Labelled photos from "label_template", an image-classification folder in YLTsai0609/Missing_Semester_of_Your_CS_Education. The possible labels are: hook empty, hook with ground rod, light turned off, light turned on.

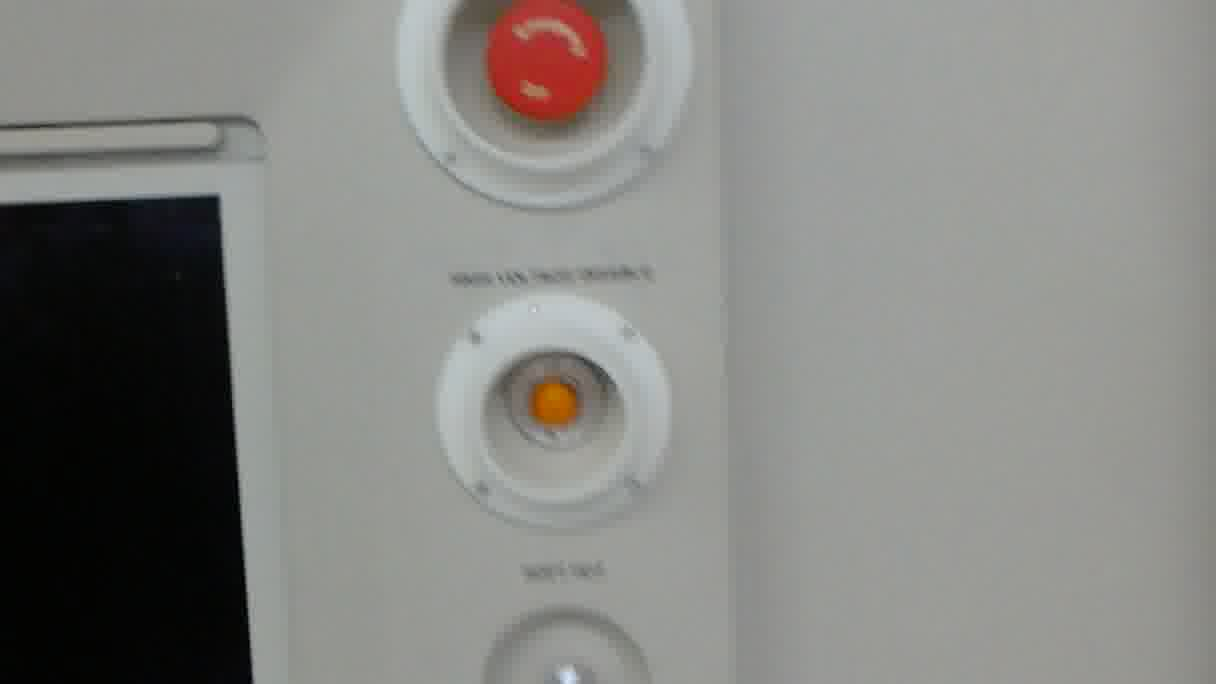
Label: light turned off

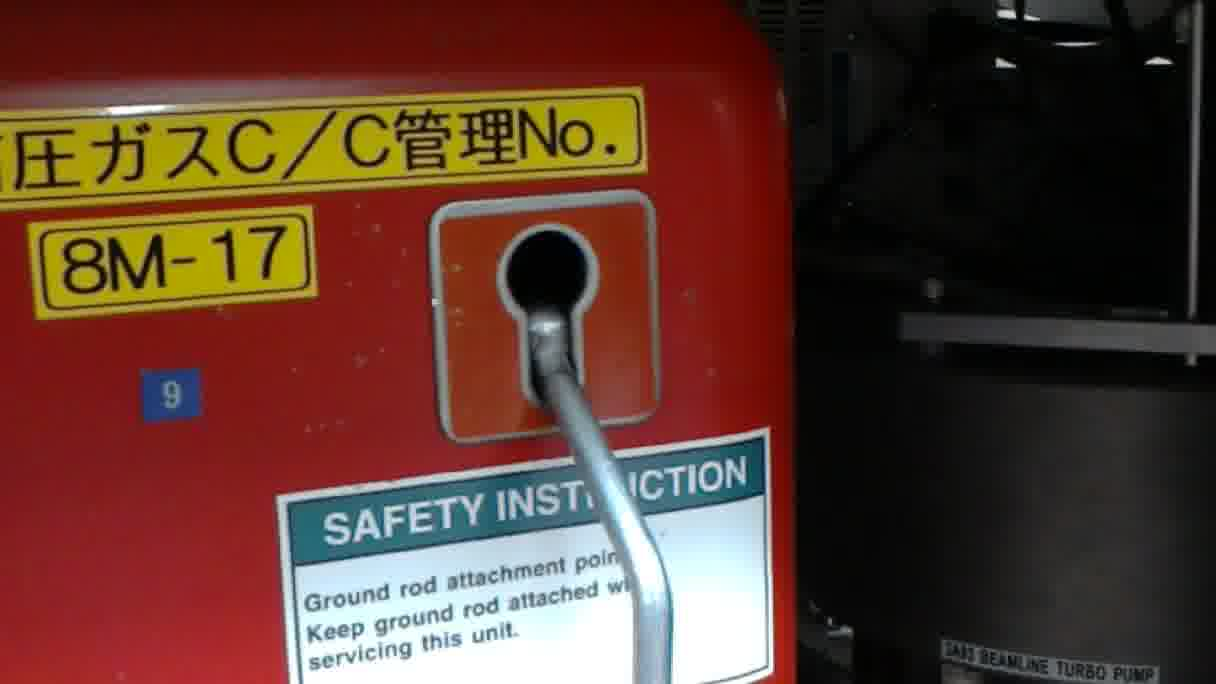
Label: hook with ground rod

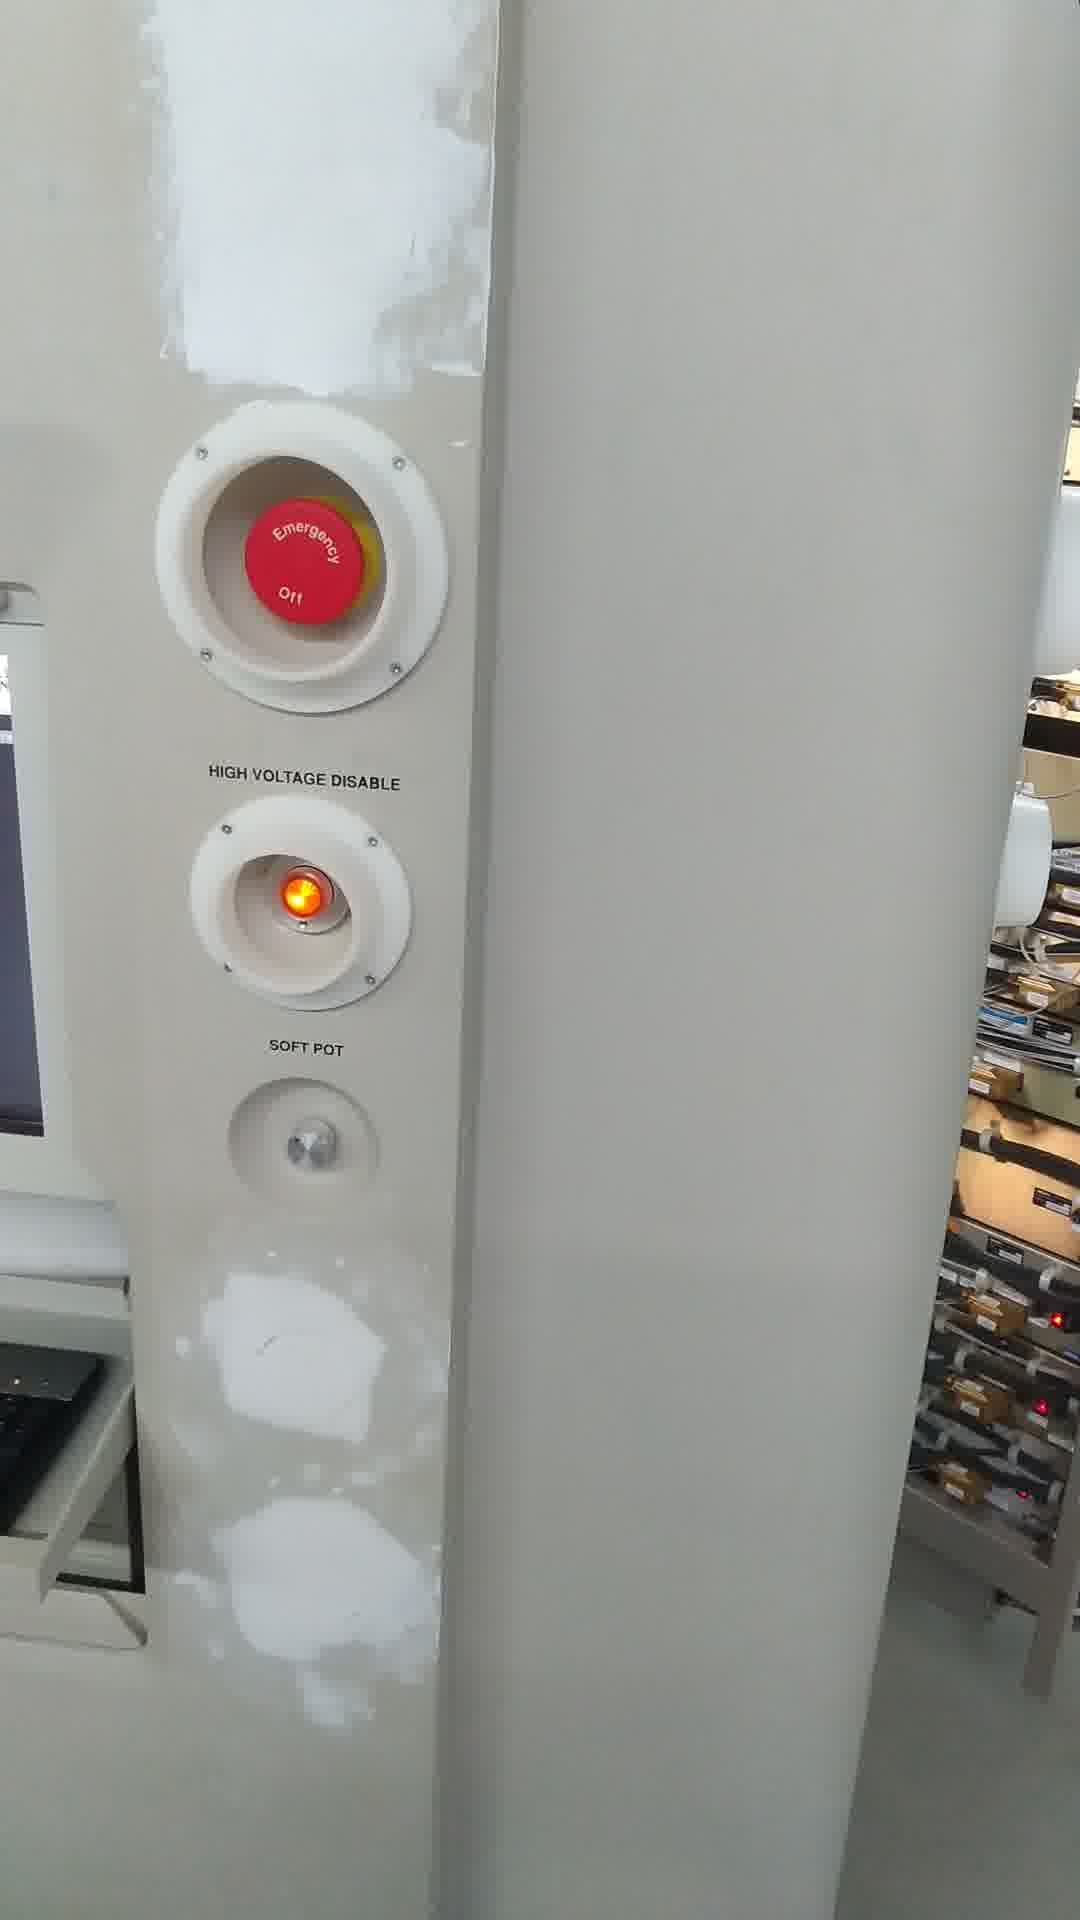
Label: light turned on

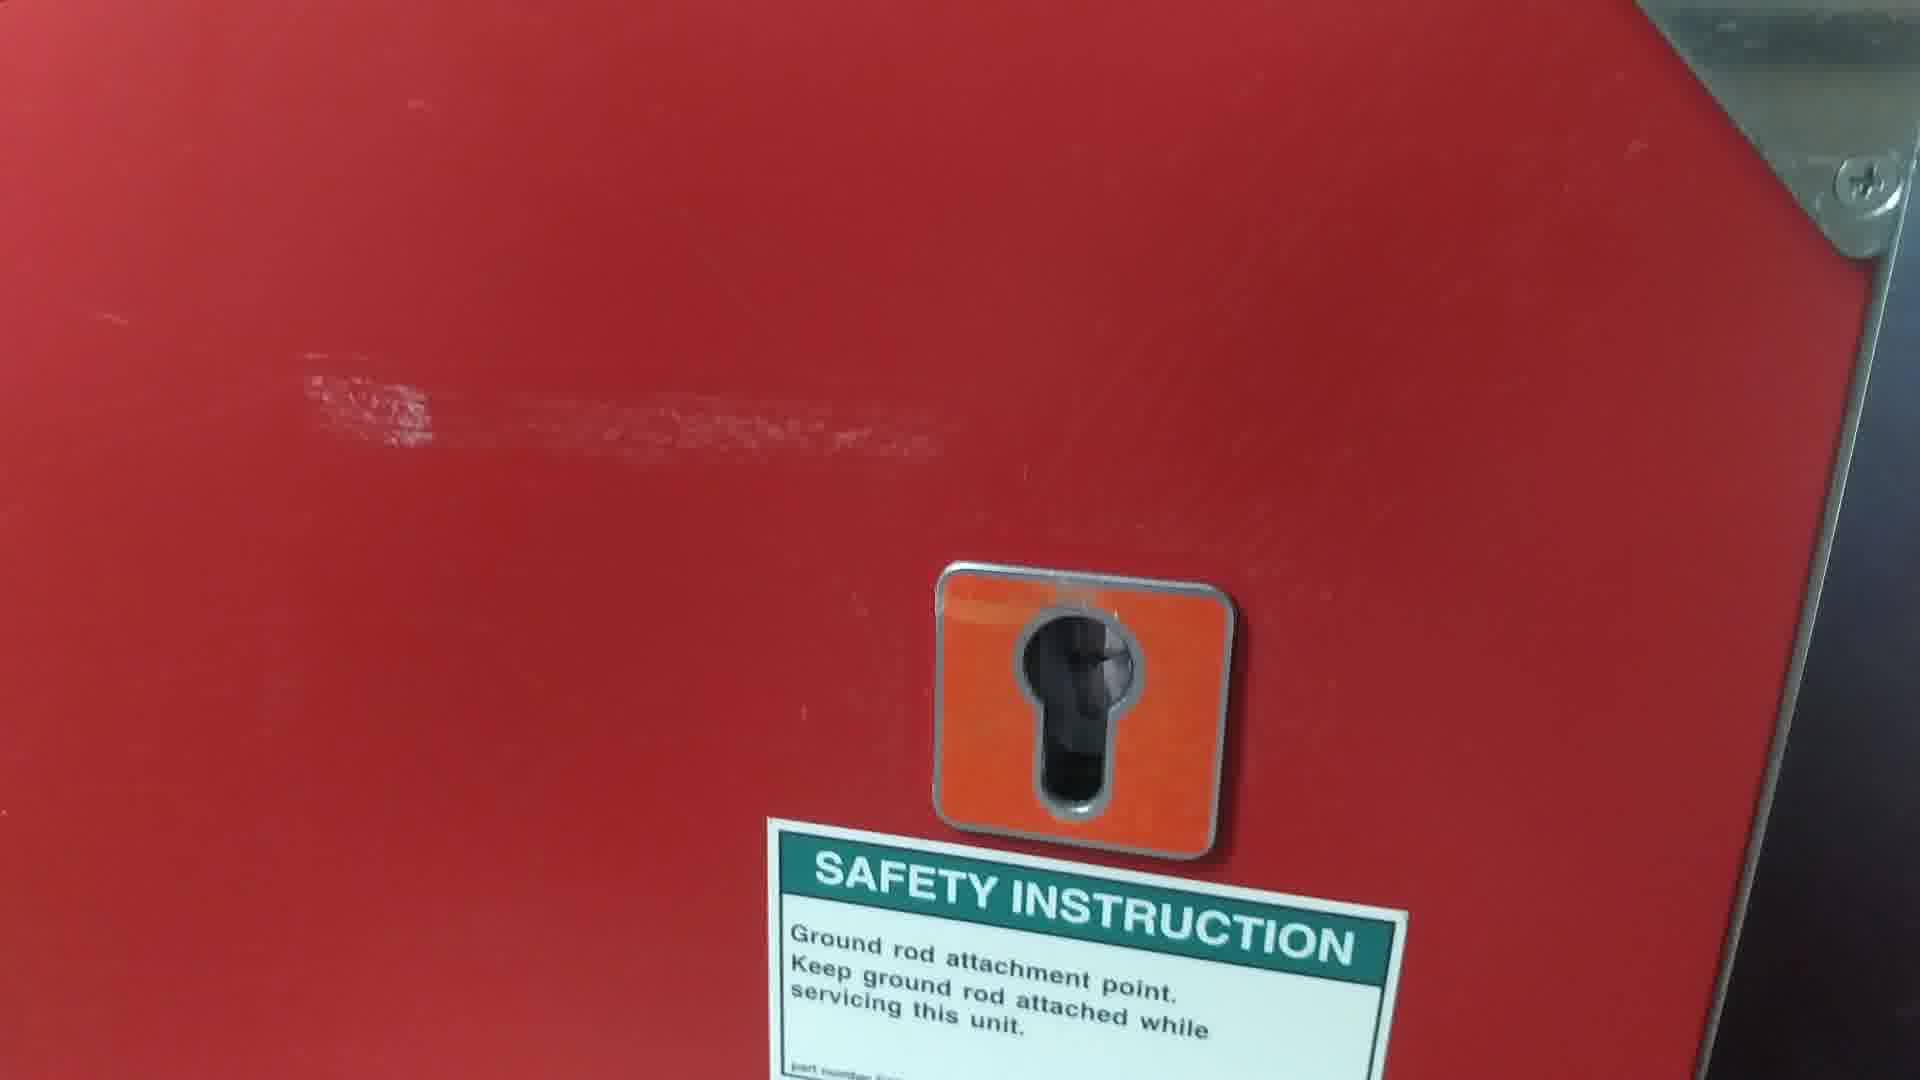
Label: hook empty

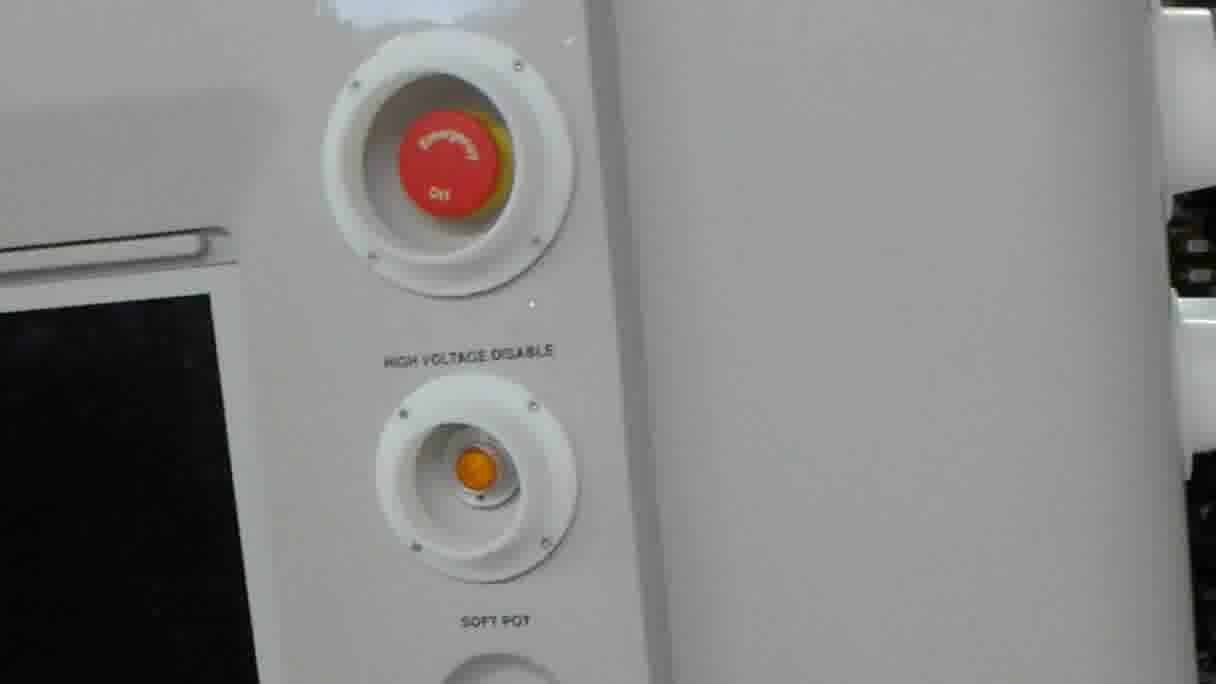
Label: light turned off

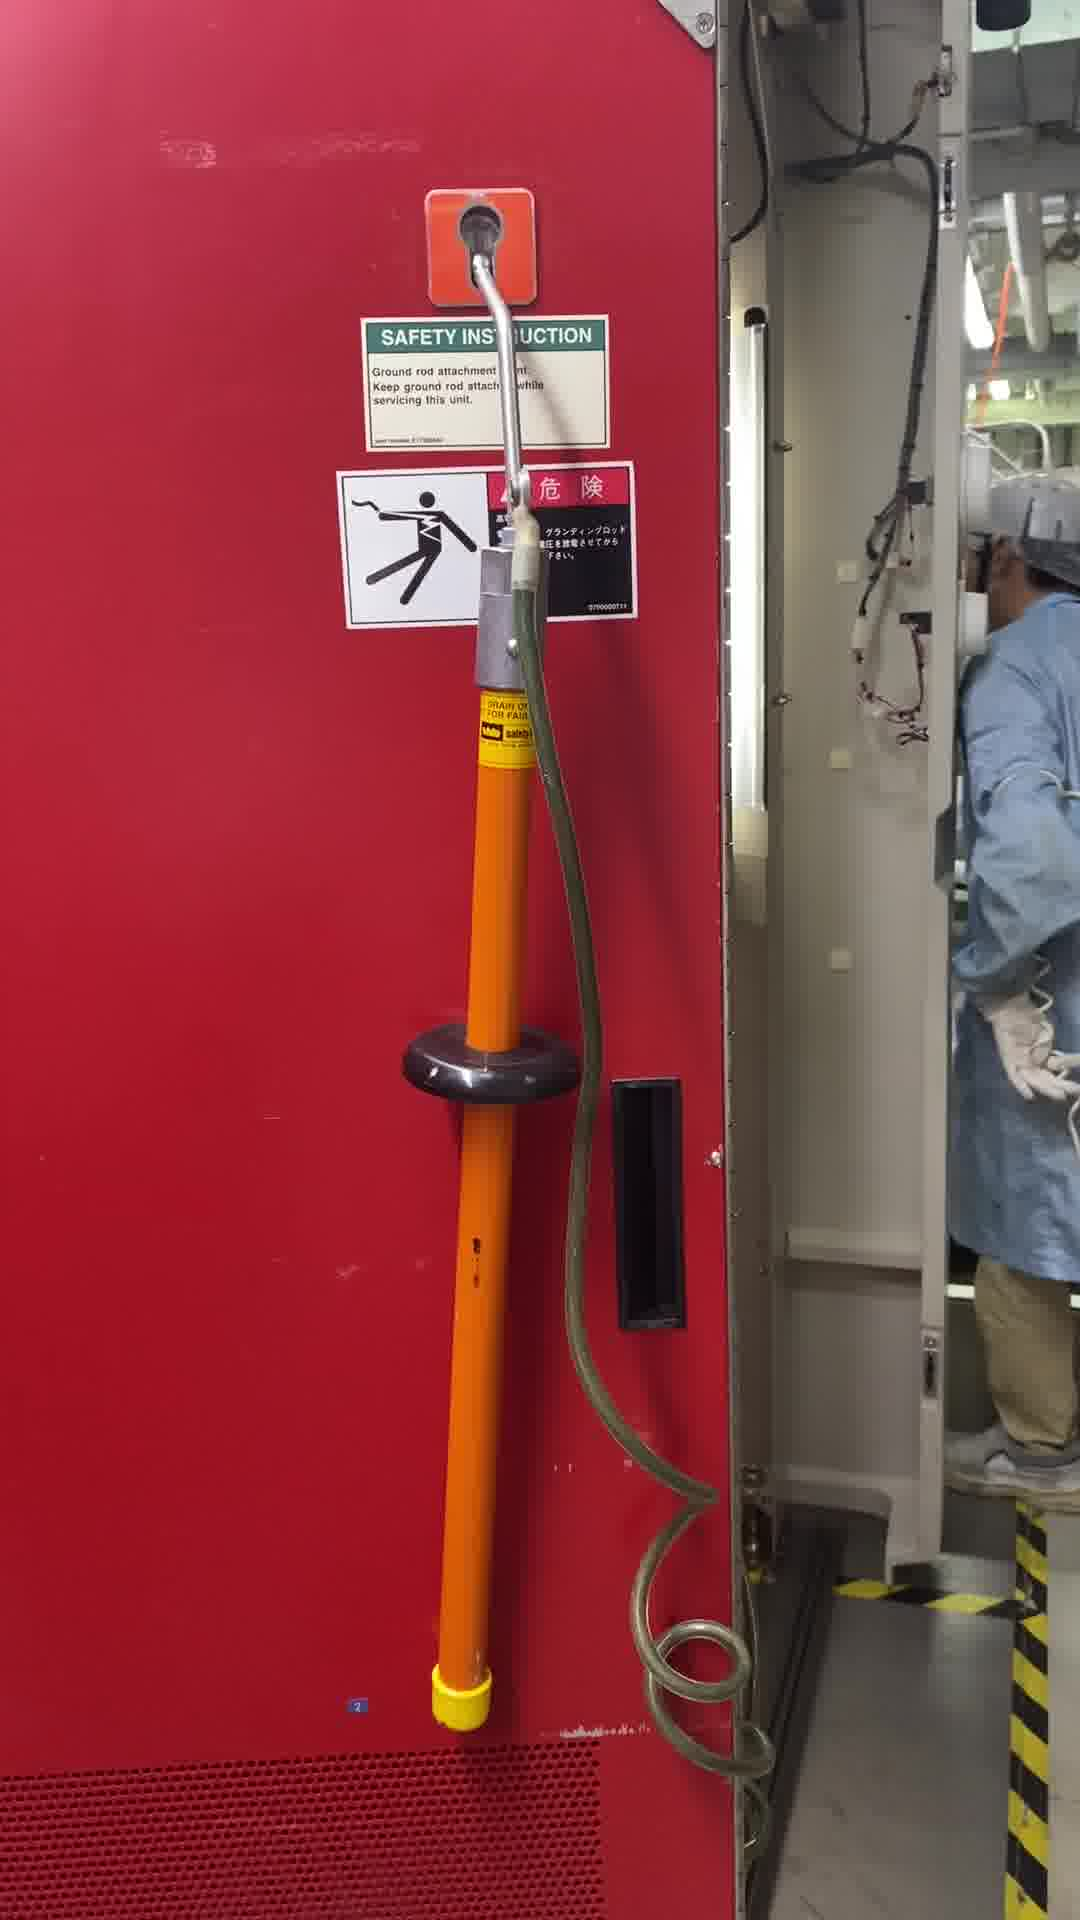
Label: hook with ground rod
